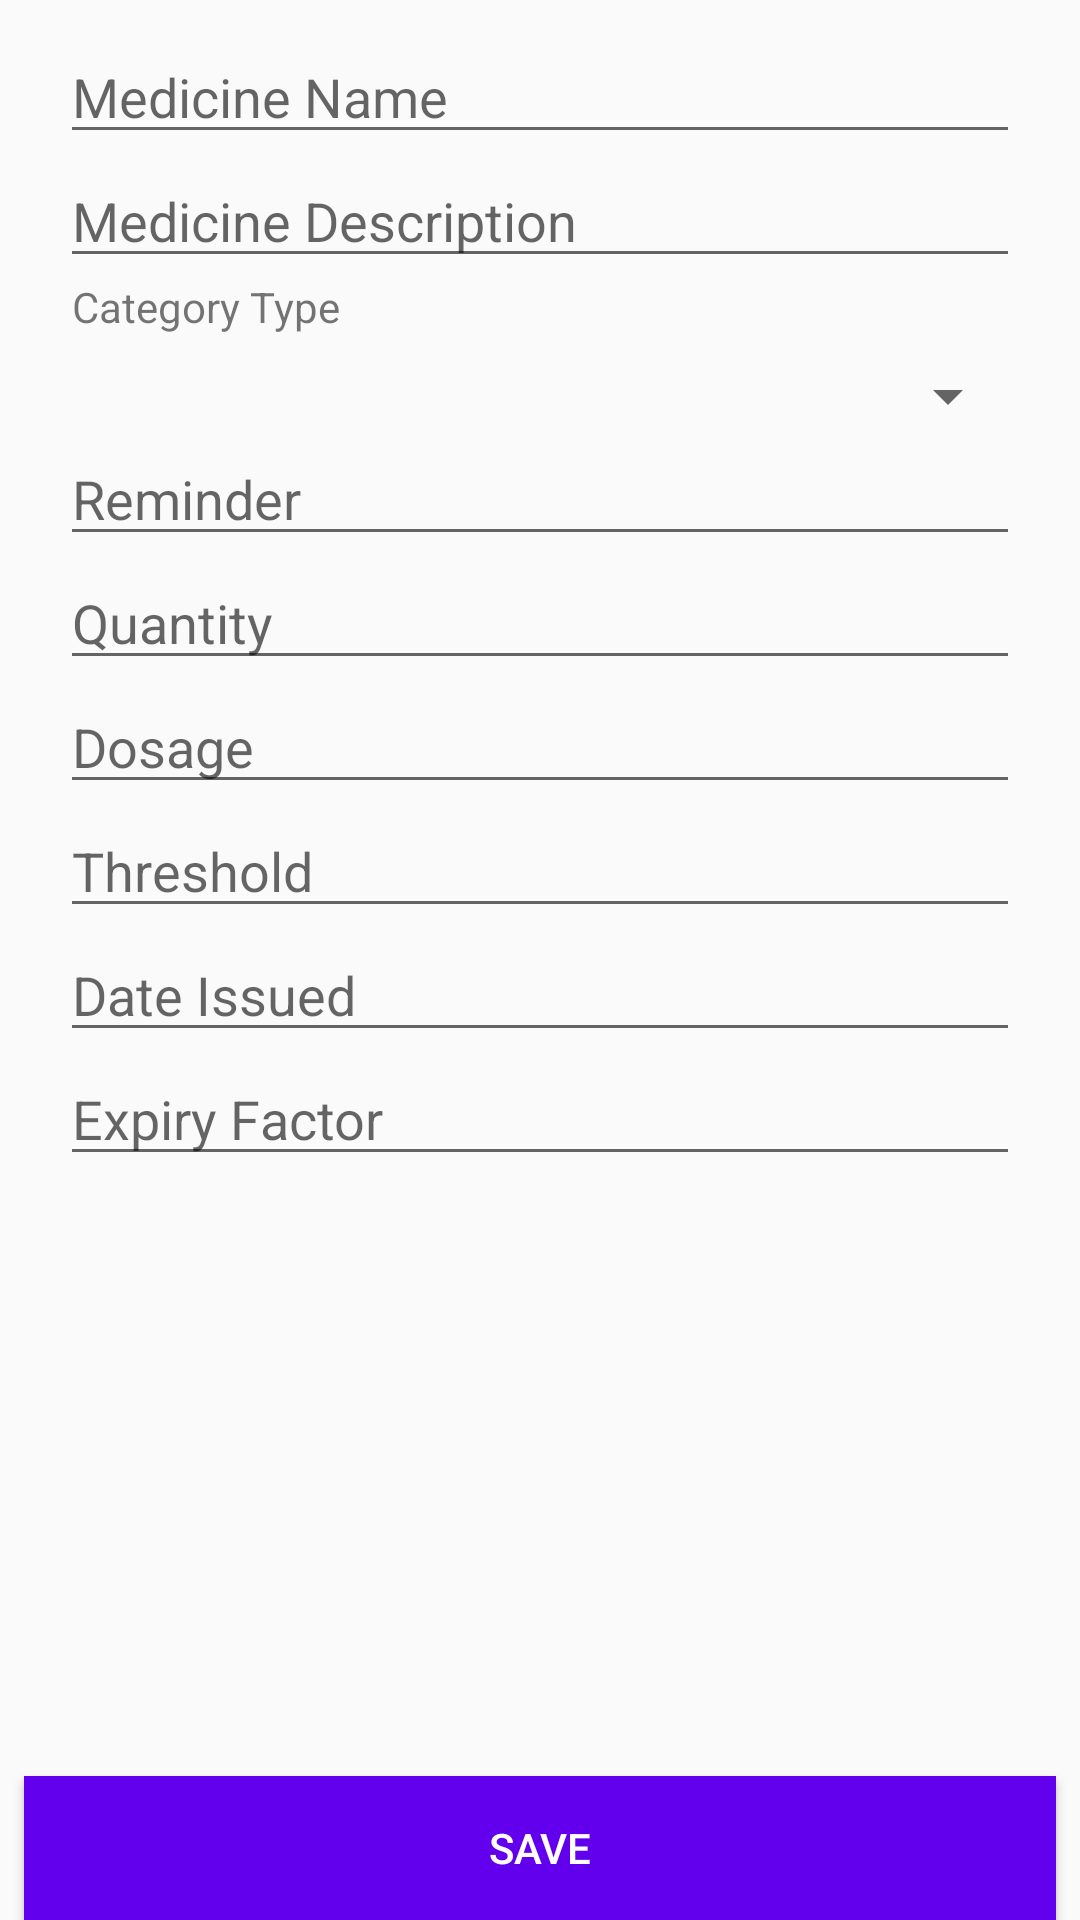

This screen was rendered from an Android layout file. Write that file and the resources it references.
<!-- AndroidManifest.xml: activity theme AppThemeWithActionBar -->
<!-- res/layout/activity_add_member.xml -->
<?xml version="1.0" encoding="utf-8"?>
<RelativeLayout xmlns:android="http://schemas.android.com/apk/res/android"
    xmlns:tools="http://schemas.android.com/tools"
    android:layout_width="match_parent"
    android:layout_height="match_parent"
    tools:context="sg.edu.nus.clubmanagement.activity.AddMemberActivity"
    >

  <ScrollView
      android:layout_width="match_parent"
      android:layout_height="wrap_content"
      android:layout_marginBottom="20dp"
      >

    <RelativeLayout
        android:layout_width="match_parent"
        android:layout_height="match_parent"
        android:layout_marginBottom="20dp"
        >

      <EditText
          android:id="@+id/et_medicine_name"
          android:layout_width="match_parent"
          android:layout_height="wrap_content"
          android:layout_marginTop="10dp"
          android:layout_marginStart="20dp"
          android:layout_marginEnd="20dp"
          android:hint="@string/medicine_name"
          />

      <EditText
          android:id="@+id/et_medicine_desc"
          android:layout_width="match_parent"
          android:layout_height="wrap_content"
          android:layout_marginStart="20dp"
          android:layout_marginEnd="20dp"
          android:hint="@string/medicine_desc"
          android:layout_below="@id/et_medicine_name"
          />

      <TextView
          android:id="@+id/tv_cat_id"
          android:layout_width="match_parent"
          android:layout_height="wrap_content"
          android:text="@string/cat_id"
          android:layout_marginStart="20dp"
          android:layout_marginRight="20dp"
          android:layout_below="@id/et_medicine_desc"
          android:paddingLeft="4dp"
          />

      <Spinner
          android:layout_width="match_parent"
          android:layout_height="wrap_content"
          android:layout_alignParentTop="true"
          android:layout_below="@id/tv_cat_id"
          android:text="@string/cat_id"
          android:layout_marginTop="120dp"
          android:layout_marginRight="20dp"
          android:id="@+id/spinner1"
          android:layout_alignStart="@+id/tv_cat_id" />

      <EditText
          android:id="@+id/et_remind_id"
          android:layout_width="match_parent"
          android:layout_height="wrap_content"
          android:layout_marginStart="20dp"
          android:layout_marginEnd="20dp"
          android:hint="@string/reminder"
          android:layout_below="@+id/spinner1"
          />

      

      <EditText
          android:id="@+id/et_quantity"
          android:inputType="number"
          android:layout_width="match_parent"
          android:layout_height="wrap_content"
          android:layout_marginStart="20dp"
          android:layout_marginEnd="20dp"
          android:hint="@string/quantity"
          android:layout_below="@+id/et_remind_id" />

      <EditText
          android:id="@+id/et_dosage"
          android:inputType="number"
          android:layout_width="match_parent"
          android:layout_height="wrap_content"
          android:layout_marginStart="20dp"
          android:layout_marginEnd="20dp"
          android:hint="@string/dosage"
          android:layout_below="@id/et_quantity"
          />

      <EditText
          android:id="@+id/et_threshold"
          android:inputType="number"
          android:layout_width="match_parent"
          android:layout_height="wrap_content"
          android:layout_marginStart="20dp"
          android:layout_marginEnd="20dp"
          android:hint="@string/threshold"
          android:layout_below="@+id/et_dosage"/>

      <EditText
          android:id="@+id/et_date_issued"
          android:layout_width="match_parent"
          android:layout_height="wrap_content"
          android:layout_marginStart="20dp"
          android:layout_marginEnd="20dp"
          android:hint="@string/date_issued"
          android:layout_below="@id/et_threshold"
          />

      <EditText
          android:id="@+id/et_expiry_factor"
          android:inputType="number"
          android:layout_width="match_parent"
          android:layout_height="wrap_content"
          android:layout_marginStart="20dp"
          android:layout_marginEnd="20dp"
          android:hint="@string/expiry_factor"
          android:layout_below="@id/et_date_issued"
          />

    </RelativeLayout>
  </ScrollView>

  <Button
      android:id="@+id/btn_save"
      android:layout_width="fill_parent"
      android:layout_height="wrap_content"
      android:background="@color/colorPrimary"
      android:text="@string/save"
      android:textColor="@android:color/white"
      android:layout_marginLeft="8dp"
      android:layout_marginRight="8dp"
      android:layout_alignParentBottom="true"/>
</RelativeLayout>
<!-- resources referenced by this layout -->
<resources>
  <string name="cat_id">Category Type</string>
  <string name="date_issued">Date Issued</string>
  <string name="dosage">Dosage</string>
  <string name="expiry_factor">Expiry Factor</string>
  <string name="medicine_desc">Medicine Description</string>
  <string name="medicine_name">Medicine Name</string>
  <string name="quantity">Quantity</string>
  <string name="reminder">Reminder</string>
  <string name="save">Save</string>
  <string name="threshold">Threshold</string>
  <style name="AppThemeWithActionBar" parent="Theme.AppCompat.Light.DarkActionBar">
      
      <item name="colorPrimary">@color/colorPrimary</item>
      <item name="colorPrimaryDark">@color/colorPrimaryDark</item>
      <item name="colorAccent">@color/colorAccent</item>
    </style>
  <!-- not gathered from this repository: default colours our renderer supplied (Android Studio template values) -->
  <color name="colorPrimary">#FF6200EE</color>
  <color name="colorPrimaryDark">#FF3700B3</color>
  <color name="colorAccent">#FF03DAC5</color>
</resources>
